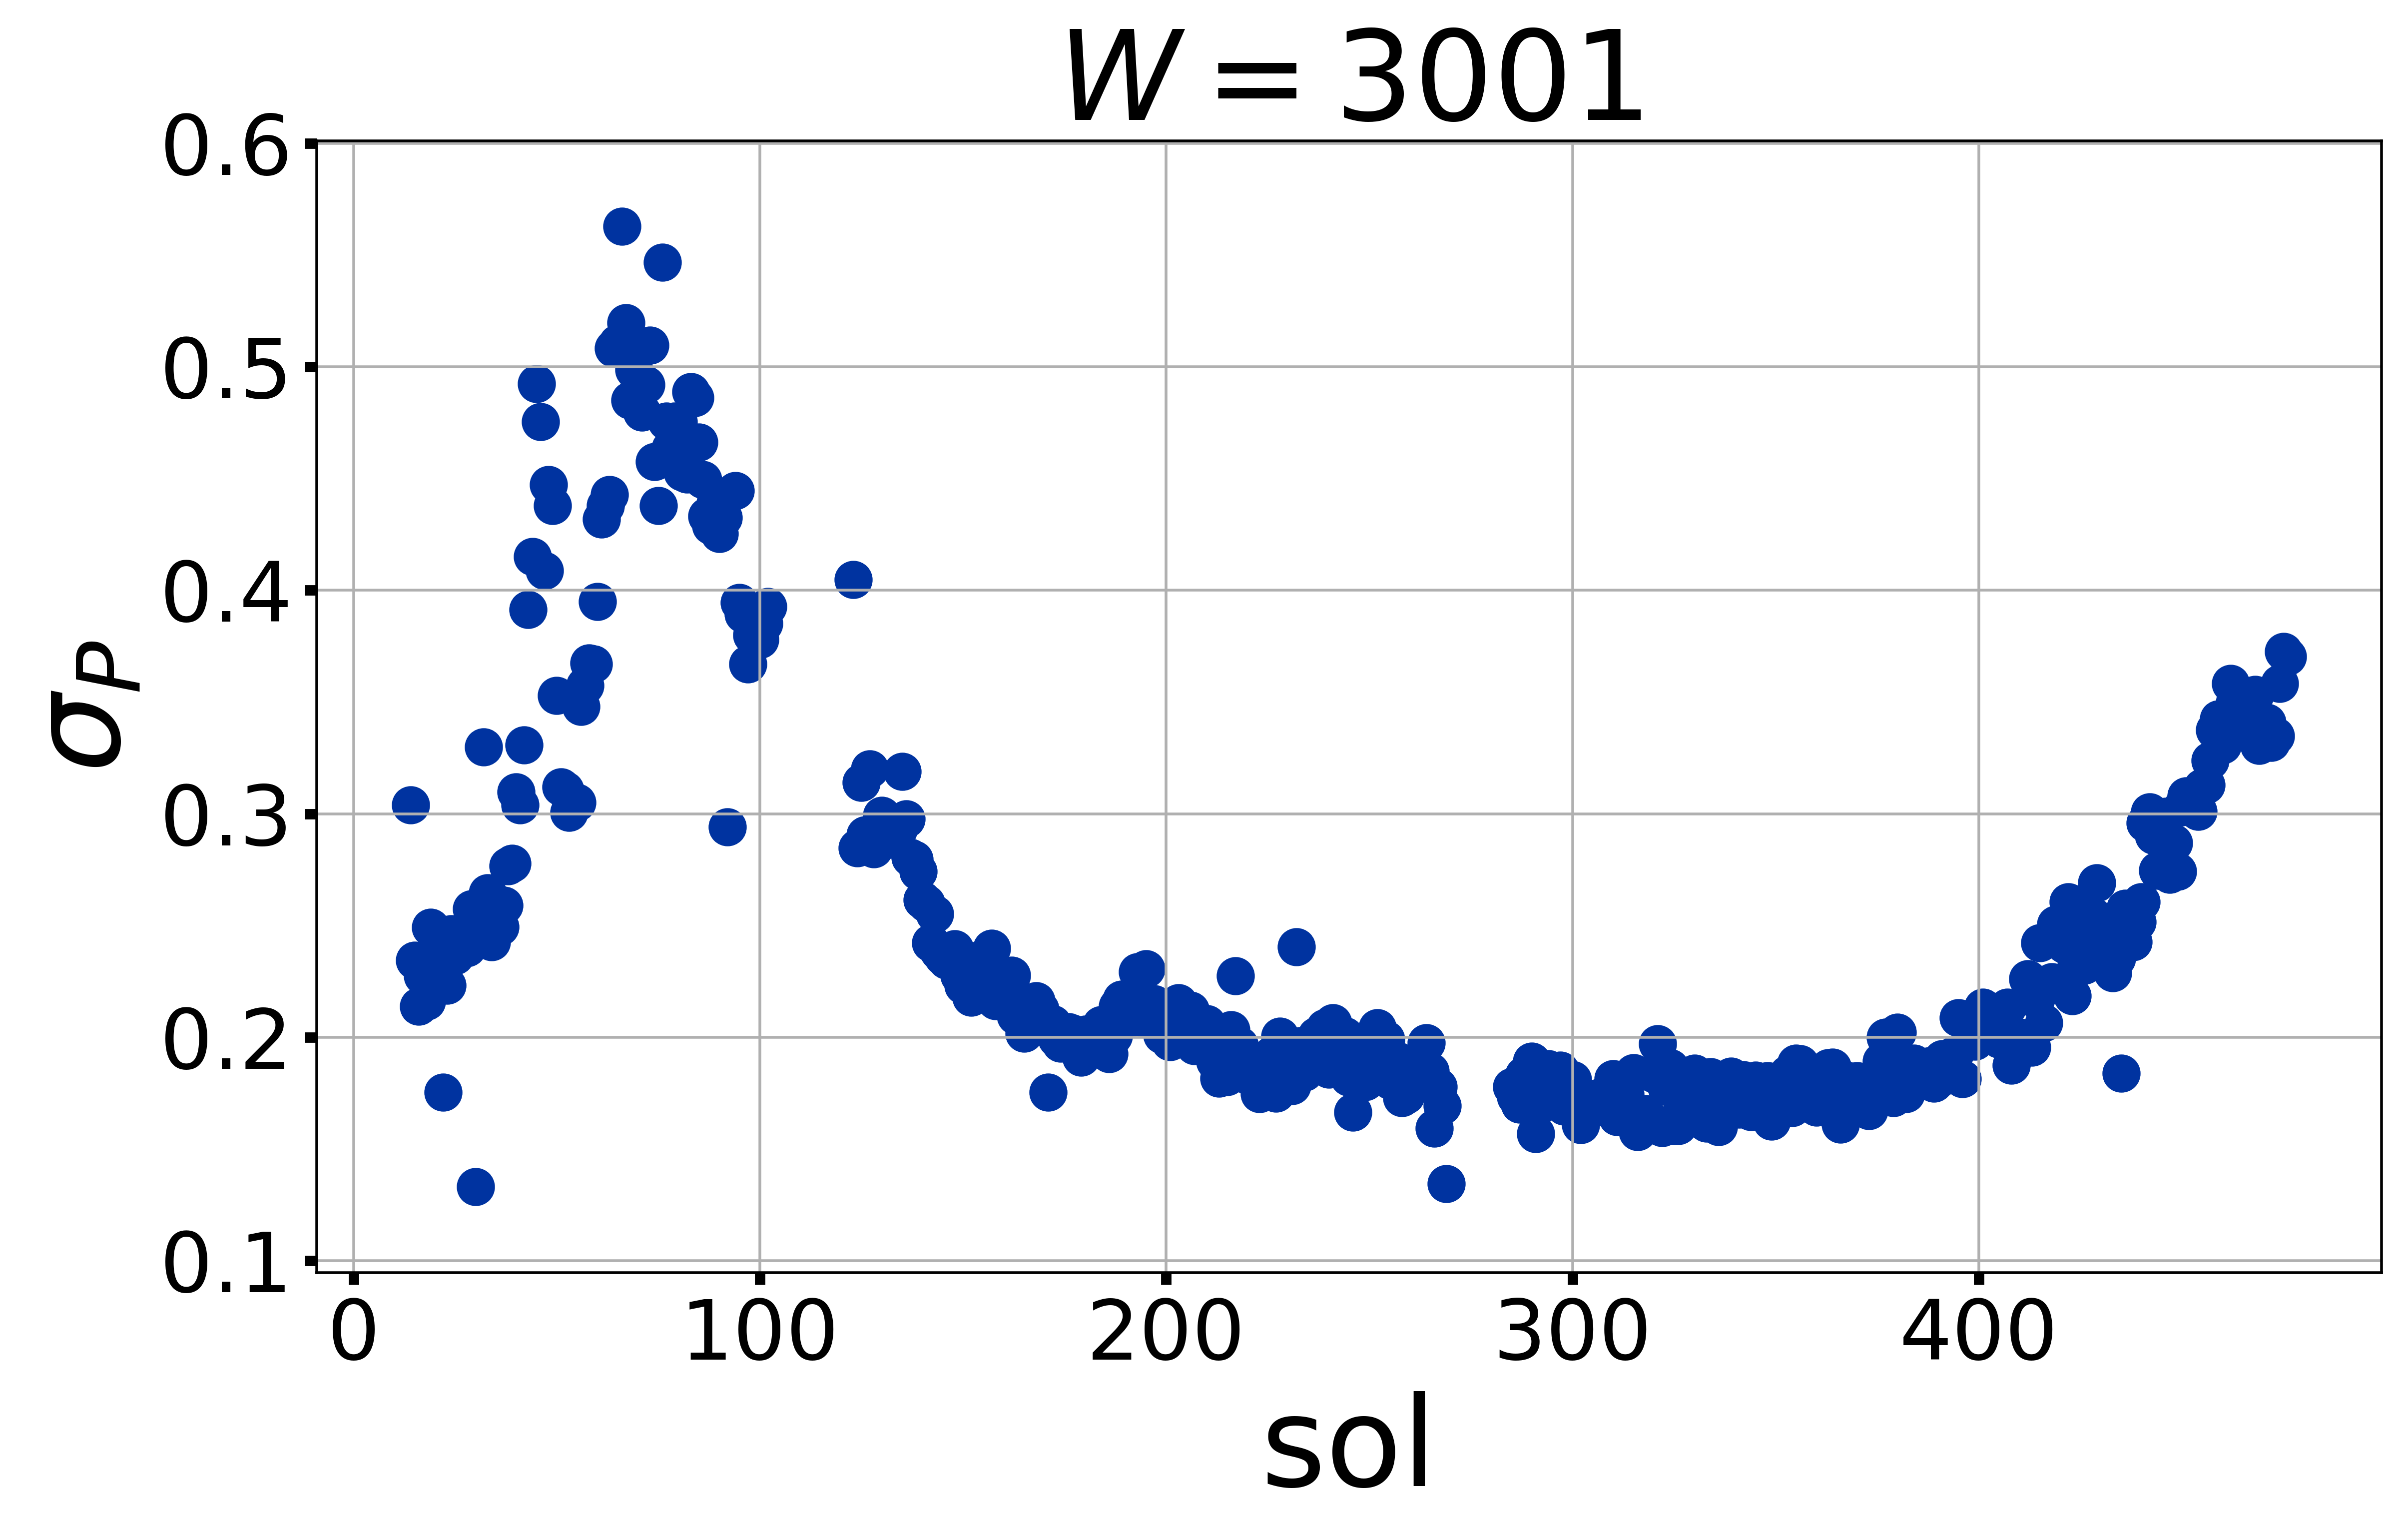

Source data for this figure (header and first rows):
# sol, scatter
14, 0.304
15, 0.2344
16, 0.2138
17, 0.2274
18, 0.2161
19, 0.2492
20, 0.2358
21, 0.2287
22, 0.1753
23, 0.2232
24, 0.2463
25, 0.2364
26, 0.2452
27, 0.2446
28, 0.24
29, 0.2575
30, 0.1331
32, 0.3298
33, 0.2646
34, 0.2427
35, 0.2526
36, 0.2494
37, 0.2589
38, 0.2766
39, 0.2779
40, 0.3097
41, 0.304
42, 0.3307
43, 0.3914
44, 0.4151
45, 0.4925
46, 0.4755
47, 0.4088
48, 0.4473
49, 0.4378
50, 0.353
51, 0.312
52, 0.3106
53, 0.3006
54, 0.304
55, 0.3051
56, 0.3479
57, 0.3574
58, 0.3673
59, 0.3669
60, 0.395
61, 0.4317
62, 0.4378
63, 0.4429
64, 0.5084
65, 0.5104
66, 0.5628
67, 0.5197
68, 0.4851
69, 0.4987
70, 0.4894
71, 0.4796
72, 0.492
73, 0.5095
74, 0.4576
... 366 more rows
